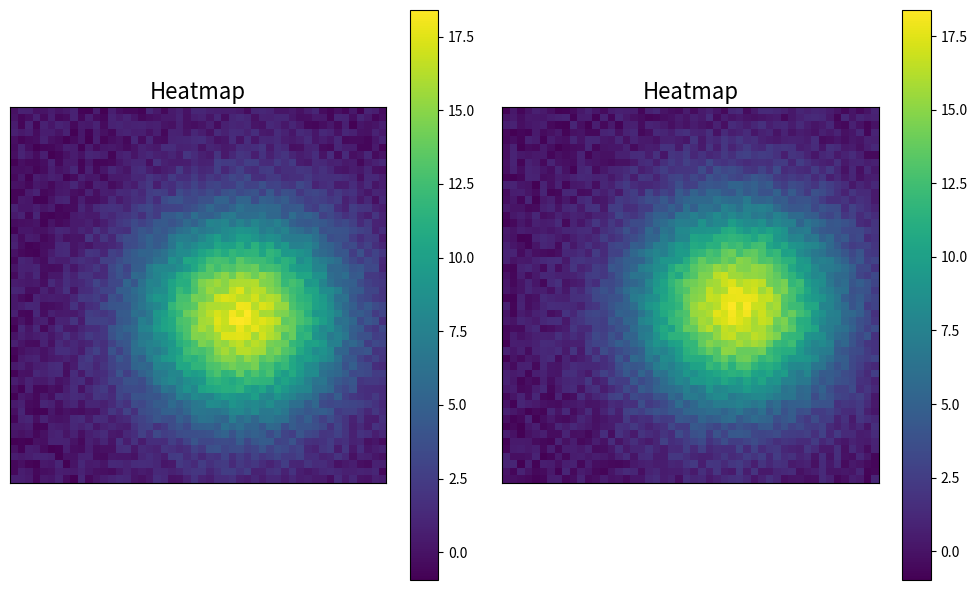

Here is the Python script that generated this plot:
import numpy as np
import matplotlib.pyplot as plt
import matplotlib.gridspec as gridspec
import scipy
import random

def plot_heatmap(matrix, title='Heatmap', cmap='viridis', annot=False):
    """
    Plots a heatmap of the given matrix using only Matplotlib.
    
    Parameters:
        matrix (ndarray): 2D NumPy array representing the matrix.
        title (str): Title of the heatmap.
        cmap (str): Colormap for the heatmap.
        annot (bool): If True, display values in the heatmap.
    """
    plt.figure(figsize=(8, 6))
    plt.imshow(matrix, cmap=cmap, aspect='auto')
    plt.colorbar()
    plt.title(title)
    plt.xlabel("Columns")
    plt.ylabel("Rows")
    
    if annot:
        for i in range(matrix.shape[0]):
            for j in range(matrix.shape[1]):
                plt.text(j, i, f"{matrix[i, j]:.2f}", ha='center', va='center', color='black')
    
    plt.show()


def plot_matrix(matrix1, matrix2, title="Heatmap"):
    fig = plt.figure(figsize=(10,6))
    gs = gridspec.GridSpec(1,2)

    ax1 = fig.add_subplot(gs[0,0])
    im = ax1.imshow(matrix1, cmap=None, interpolation='nearest')
    fig.colorbar(im, ax=ax1)
    ax1.set_title(title, fontsize=16)
    ax1.tick_params(axis='both', which='both', length=0, labelbottom=False, labelleft=False)

    ax2 = fig.add_subplot(gs[0,1])
    im = ax2.imshow(matrix2, cmap=None, interpolation='nearest')
    fig.colorbar(im, ax=ax2)
    ax2.set_title(title, fontsize=16)
    ax2.tick_params(axis='both', which='both', length=0, labelbottom=False, labelleft=False)

    plt.tight_layout()
    plt.savefig(title + ".png")
    plt.show()



def generate(xdim, ydim):

    m = np.zeros((xdim, ydim))
    m_shifted = np.zeros((xdim, ydim))

    size = np.random.uniform(0.1, 0.2)
    xpos = np.random.uniform(-0.2, 0.2)
    ypos = np.random.uniform(-0.2, 0.2)
    noise_level = 1

    xshift = np.random.uniform(-0.1, 0.1)
    yshift = np.random.uniform(-0.1, 0.1)
    
    for x in range(xdim):
        xx = x / xdim - 1/2 
        for y in range(ydim):
            yy = y / ydim - 1/2
            noise_1 = np.random.uniform(-noise_level, noise_level)
            noise_2 = np.random.uniform(-noise_level, noise_level)
            m[x,y] = 4*scipy.stats.norm.pdf(xx, xpos, size) * scipy.stats.norm.pdf(yy, ypos, size) + noise_1
            m_shifted[x,y] = 4*scipy.stats.norm.pdf(xx, xpos + xshift, size) * scipy.stats.norm.pdf(yy, ypos + yshift, size) + noise_2
    
    return (m, m_shifted)

if __name__ == "__main__":
    #data = np.random.rand(10, 10)  # Generate a 10x10 random matrix
    (a,b) = generate(50,50)
    np.save("Matrix_1", a)
    np.save("Matrix_1_shifted", b)

    print("dasd")
    plot_matrix(a, b)
    #plot_heatmap(data, title='Random Matrix Heatmap', cmap='coolwarm', annot=True)